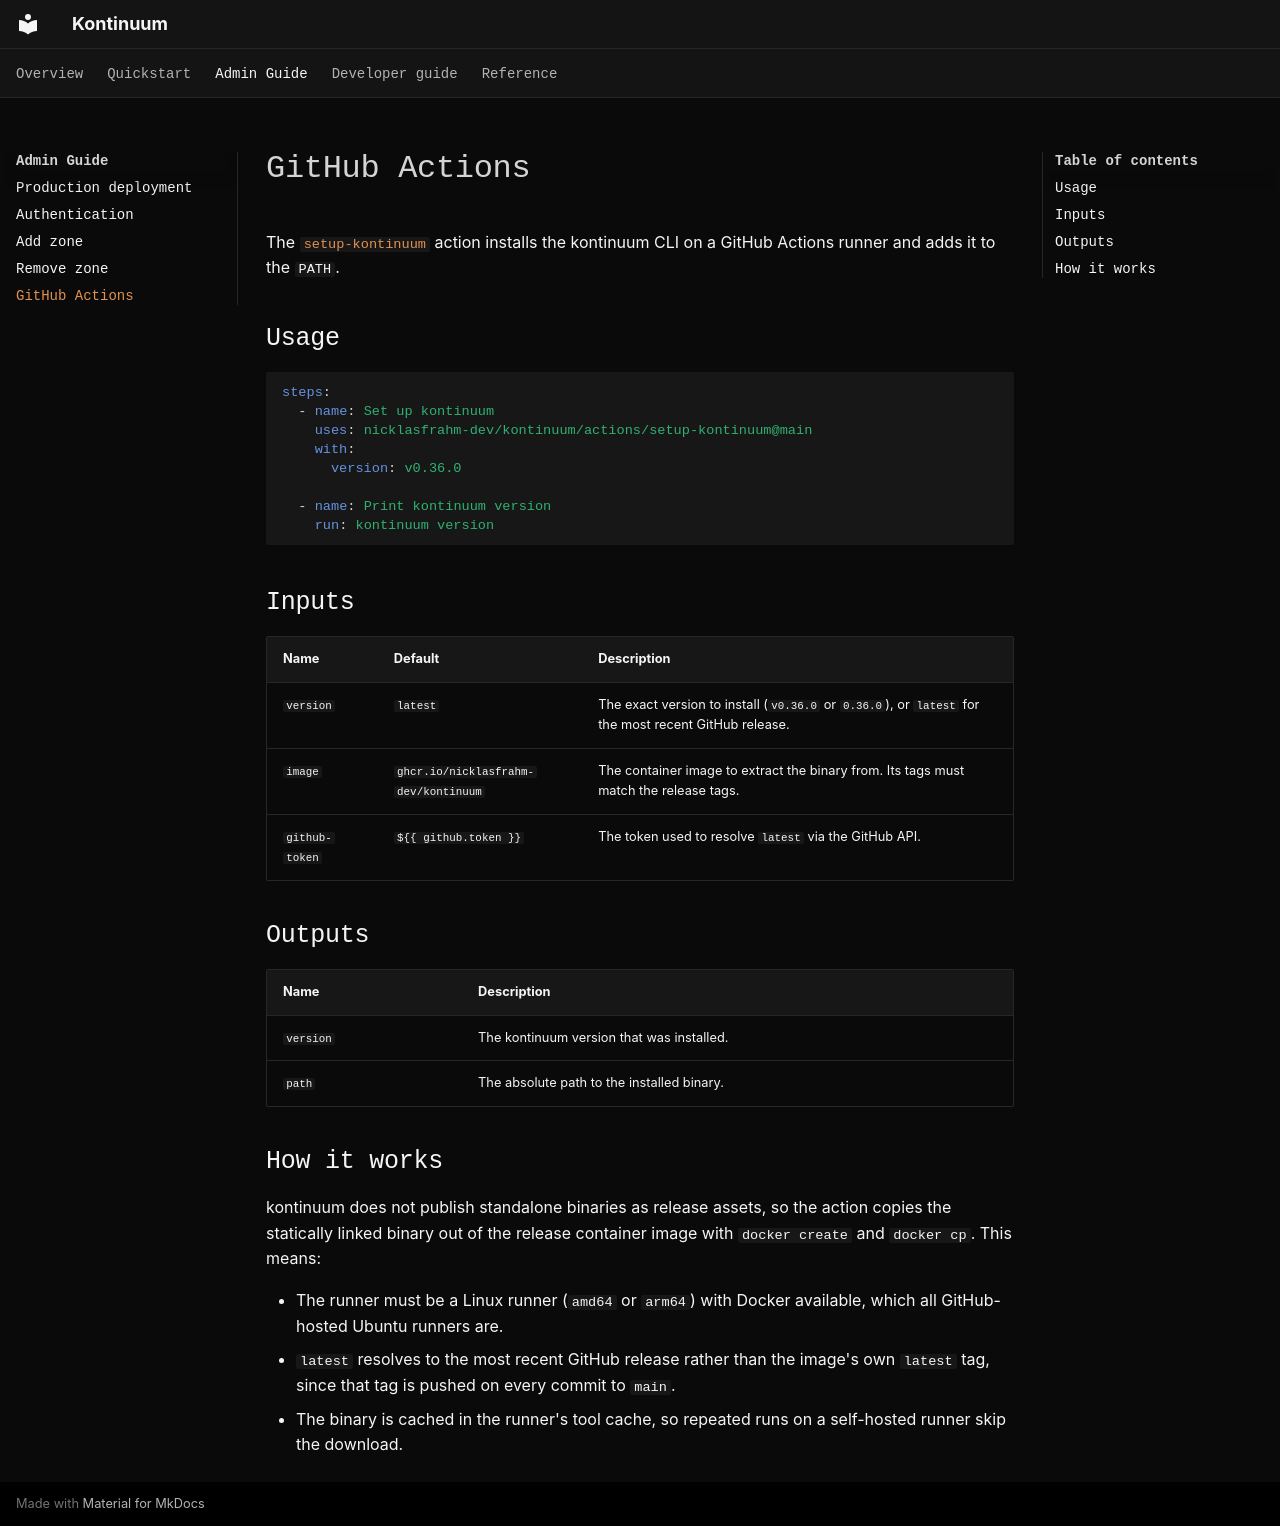

repository: nicklasfrahm-dev/kontinuum · page: github-actions/index.html · generator: mkdocs

# GitHub Actions

The [`setup-kontinuum`](https://github.com/nicklasfrahm-dev/kontinuum/tree/main/actions/setup-kontinuum) action installs the kontinuum CLI on a GitHub Actions runner and adds it to the `PATH`.

## Usage

```yaml
steps:
  - name: Set up kontinuum
    uses: nicklasfrahm-dev/kontinuum/actions/setup-kontinuum@main
    with:
      version: v0.36.0

  - name: Print kontinuum version
    run: kontinuum version
```

## Inputs

| Name           | Default                              | Description                                                                                          |
| -------------- | ------------------------------------ | ---------------------------------------------------------------------------------------------------- |
| `version`      | `latest`                             | The exact version to install (`v0.36.0` or `0.36.0`), or `latest` for the most recent GitHub release. |
| `image`        | `ghcr.io/nicklasfrahm-dev/kontinuum` | The container image to extract the binary from. Its tags must match the release tags.                |
| `github-token` | `${{ github.token }}`                | The token used to resolve `latest` via the GitHub API.                                               |

## Outputs

| Name      | Description                                    |
| --------- | ---------------------------------------------- |
| `version` | The kontinuum version that was installed.      |
| `path`    | The absolute path to the installed binary.     |

## How it works

kontinuum does not publish standalone binaries as release assets, so the action copies the statically linked binary out of the release container image with `docker create` and `docker cp`. This means:

- The runner must be a Linux runner (`amd64` or `arm64`) with Docker available, which all GitHub-hosted Ubuntu runners are.
- `latest` resolves to the most recent GitHub release rather than the image's own `latest` tag, since that tag is pushed on every commit to `main`.
- The binary is cached in the runner's tool cache, so repeated runs on a self-hosted runner skip the download.
